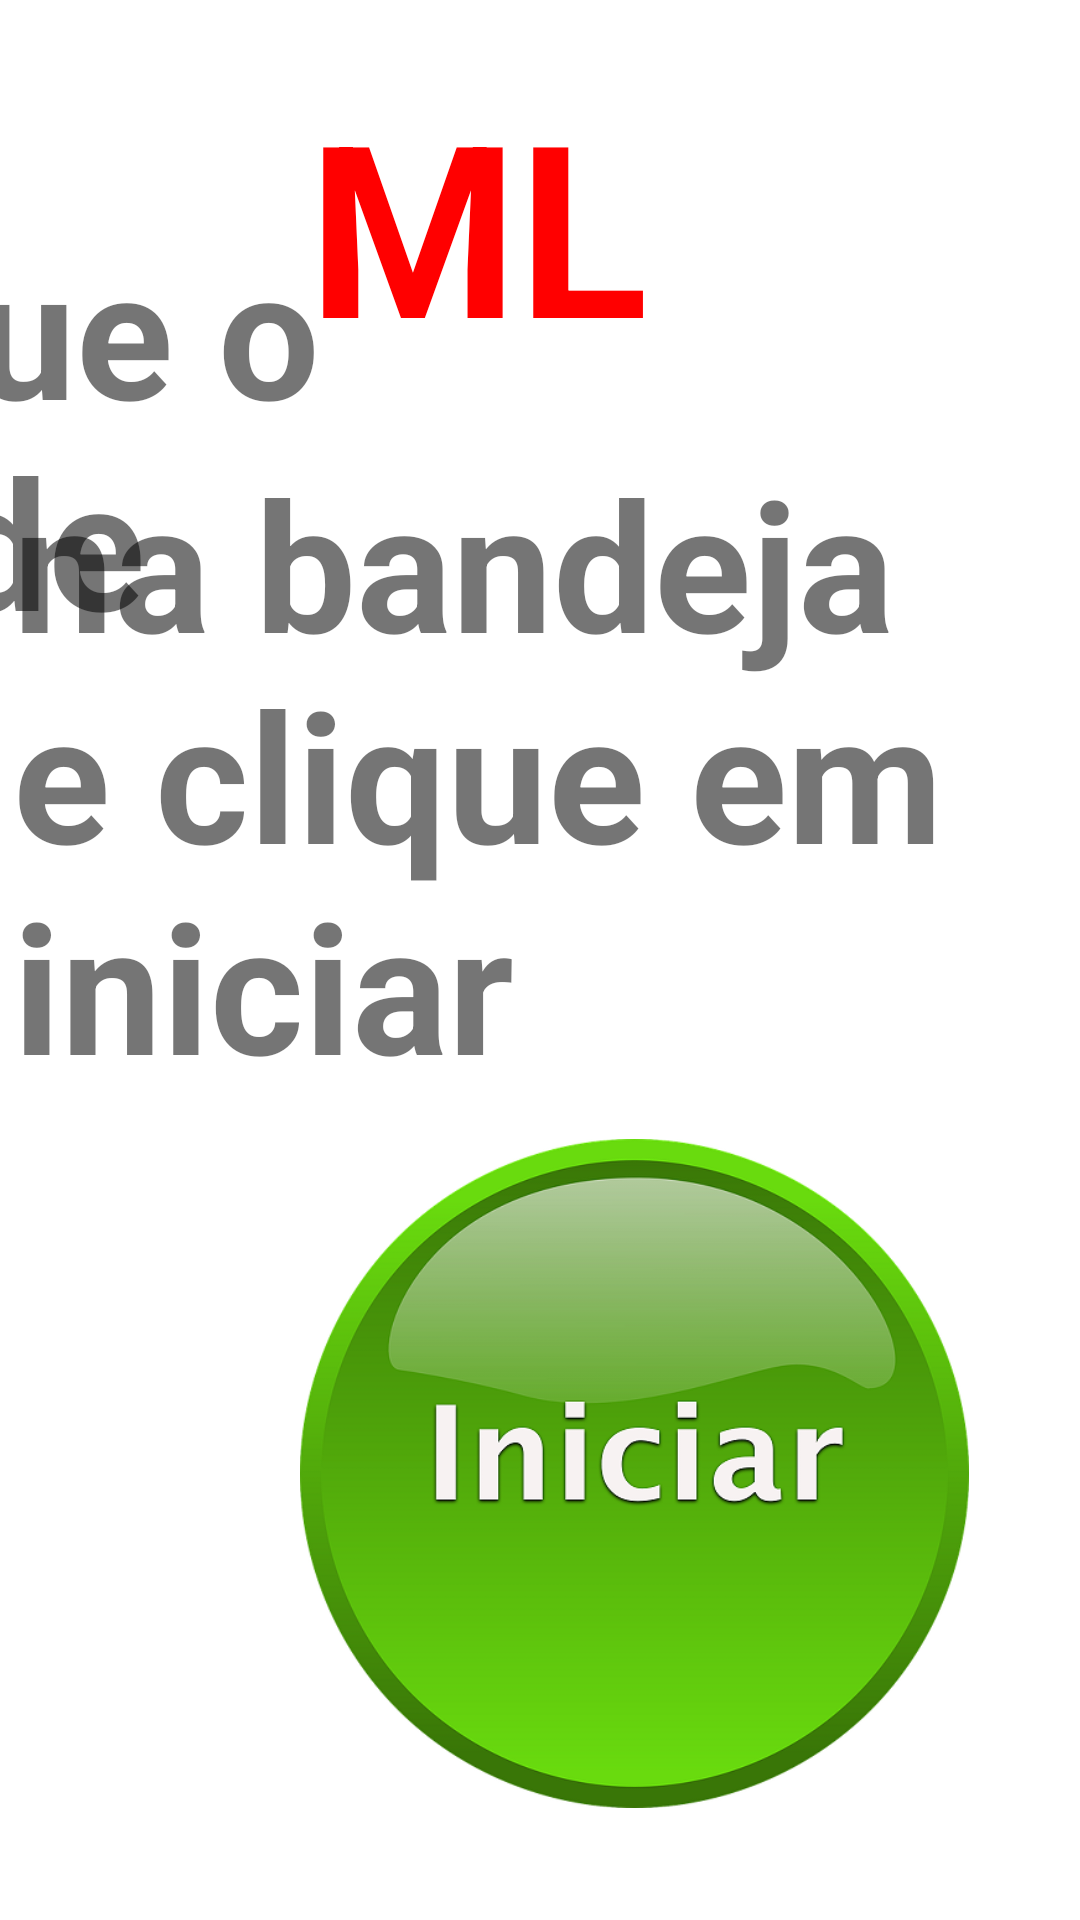

Android layout source for this screen:
<!-- AndroidManifest.xml: application theme AppTheme.NoActionBar -->
<!-- res/layout/activity_iniciar_chopp.xml -->
<?xml version="1.0" encoding="utf-8"?>
<android.support.constraint.ConstraintLayout xmlns:android="http://schemas.android.com/apk/res/android"
    xmlns:app="http://schemas.android.com/apk/res-auto"
    xmlns:tools="http://schemas.android.com/tools"
    android:layout_width="match_parent"
    android:layout_height="match_parent"
    android:background="#ffffff"
    tools:context="com.coldbeer.coldbeer.IniciarChopp"
    tools:layout_editor_absoluteY="25dp">

    <TextView
        android:id="@+id/textView5"
        android:layout_width="wrap_content"
        android:layout_height="wrap_content"
        android:layout_marginBottom="8dp"
        android:layout_marginEnd="8dp"
        android:layout_marginStart="8dp"
        android:layout_marginTop="8dp"
        android:text="Coloque o copo de"
        android:textSize="60sp"
        android:textStyle="bold"
        app:layout_constraintBottom_toBottomOf="parent"
        app:layout_constraintEnd_toStartOf="@+id/txtCopo"
        app:layout_constraintHorizontal_bias="0.637"
        app:layout_constraintStart_toStartOf="parent"
        app:layout_constraintTop_toTopOf="parent"
        app:layout_constraintVertical_bias="0.13" />

    <TextView
        android:id="@+id/txtCopo"
        android:layout_width="wrap_content"
        android:layout_height="wrap_content"
        android:layout_marginBottom="8dp"
        android:layout_marginEnd="144dp"
        android:layout_marginTop="10dp"
        android:text="ML"
        android:textColor="#FF0000"
        android:textSize="80sp"
        android:textStyle="bold"
        app:layout_constraintBottom_toTopOf="@+id/textView4"
        app:layout_constraintEnd_toEndOf="parent"
        app:layout_constraintTop_toTopOf="parent" />

    <TextView
        android:id="@+id/textView4"
        android:layout_width="wrap_content"
        android:layout_height="wrap_content"
        android:layout_marginBottom="272dp"
        android:layout_marginEnd="8dp"
        android:layout_marginStart="8dp"
        android:text="na bandeja e clique em iniciar"
        android:textSize="60sp"
        android:textStyle="bold"
        app:layout_constraintBottom_toBottomOf="parent"
        app:layout_constraintEnd_toEndOf="parent"
        app:layout_constraintHorizontal_bias="0.236"
        app:layout_constraintStart_toStartOf="parent" />

    <Button
        android:id="@+id/btnIniciar"
        style="@android:style/Widget.Button"
        android:layout_width="223dp"
        android:layout_height="223dp"
        android:layout_marginBottom="8dp"
        android:layout_marginEnd="32dp"
        android:layout_marginStart="8dp"
        android:layout_marginTop="8dp"
        android:background="@drawable/btn_iniciar"
        app:layout_constraintBottom_toBottomOf="parent"
        app:layout_constraintEnd_toEndOf="parent"
        app:layout_constraintHorizontal_bias="0.948"
        app:layout_constraintStart_toStartOf="parent"
        app:layout_constraintTop_toTopOf="parent"
        app:layout_constraintVertical_bias="0.927" />


</android.support.constraint.ConstraintLayout>
<!-- resources referenced by this layout -->
<resources>
  <!-- drawable btn_iniciar: png bitmap (drawable, 78399 bytes) -->
  <style name="AppTheme.NoActionBar" parent="Theme.AppCompat.Light.NoActionBar">
          <item name="windowActionBar">false</item>
          <item name="windowNoTitle">true</item>
      </style>
</resources>
